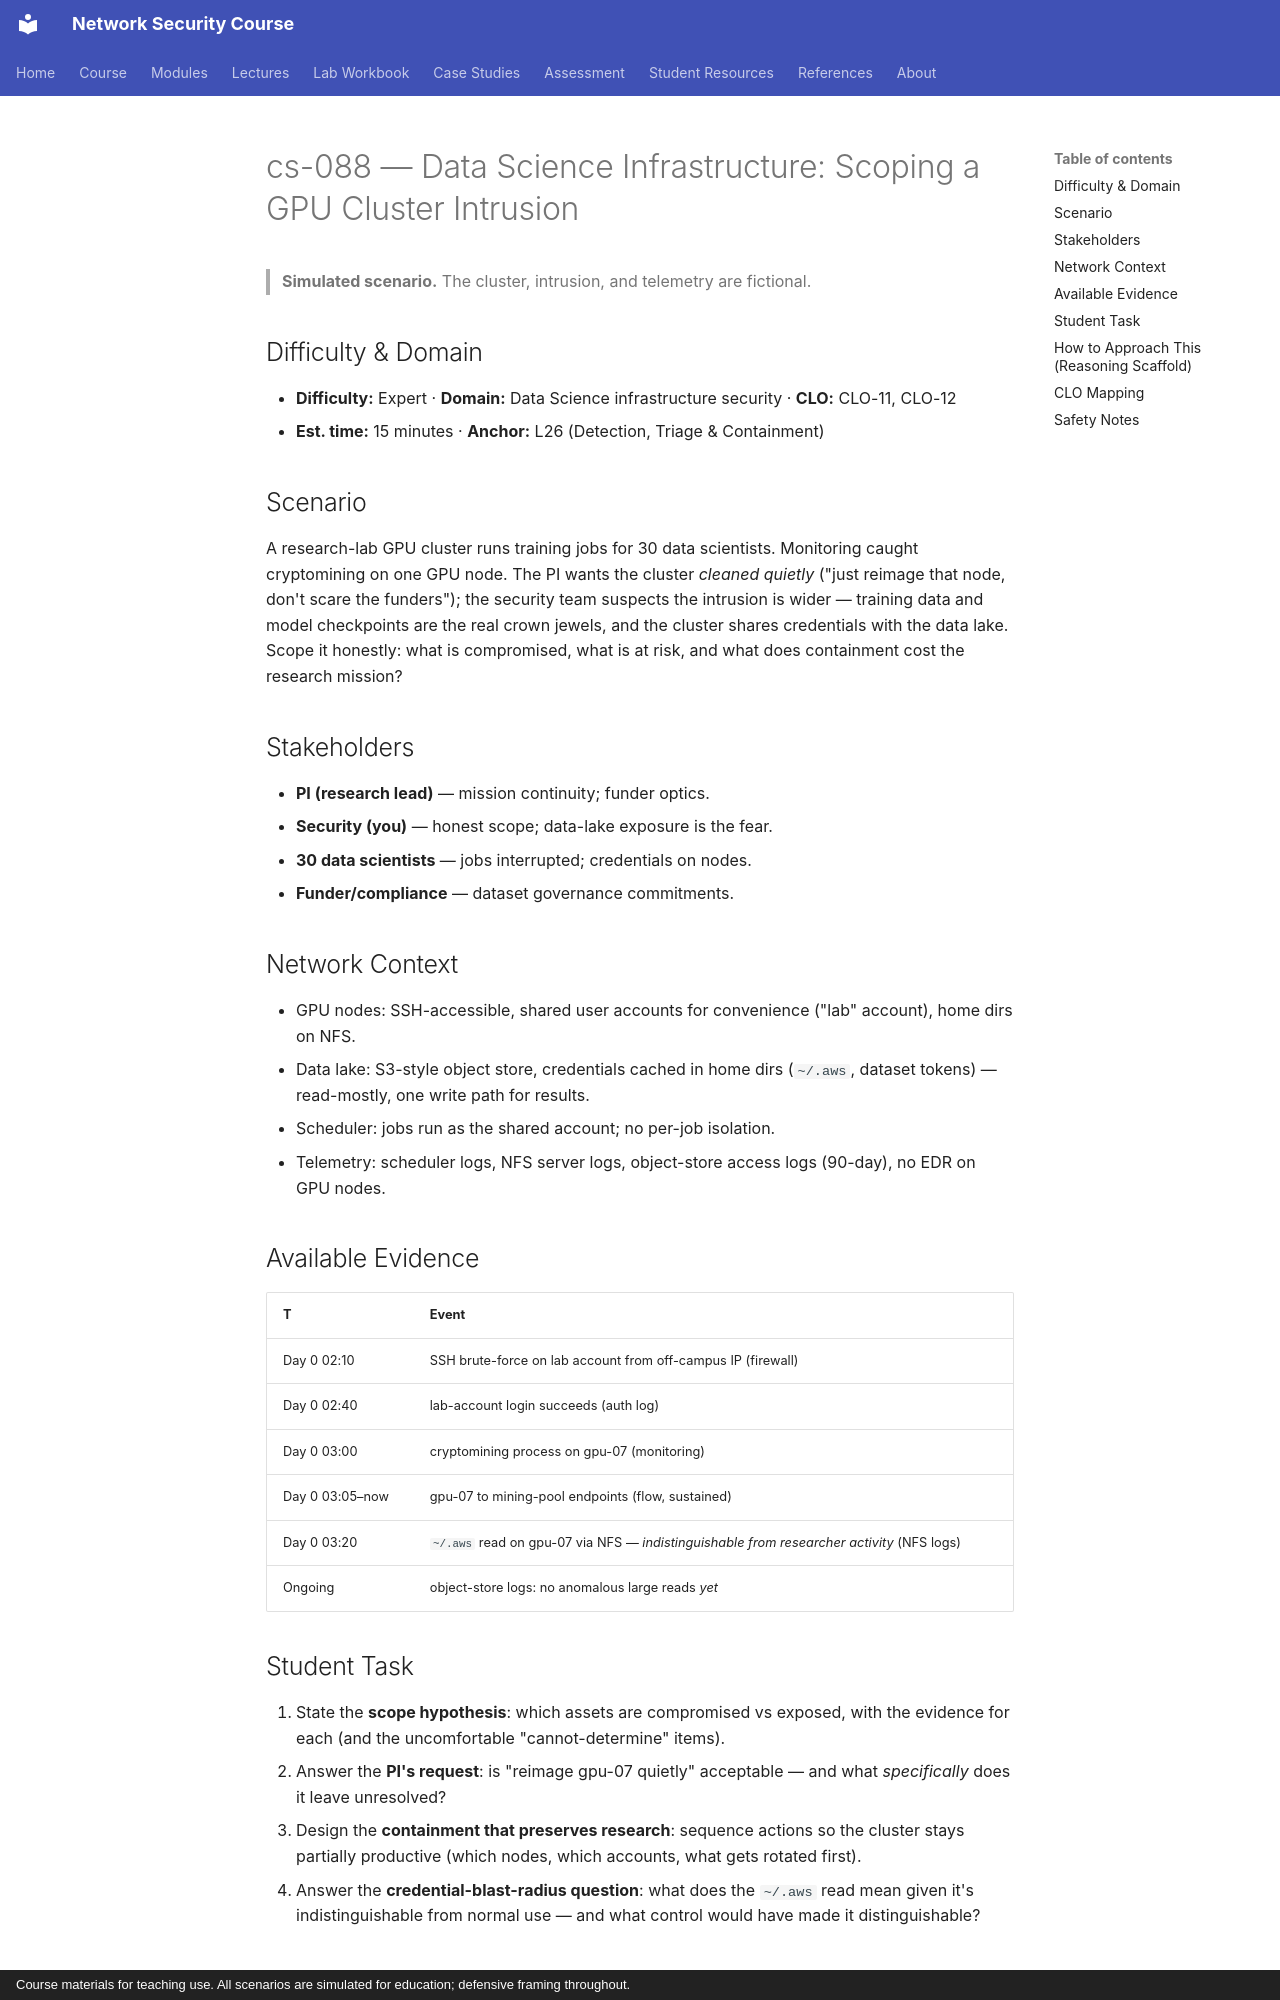

repository: nadeem-majeedch/Network-Security-Course · page: cases/cs-088-data-science-cluster-intrusion-scope/index.html · generator: mkdocs · copyright: Course materials for teaching use. All scenarios are simulated for education; defensive framing throughout.

# cs-088 — Data Science Infrastructure: Scoping a GPU Cluster Intrusion

> **Simulated scenario.** The cluster, intrusion, and telemetry are fictional.

## Difficulty & Domain

- **Difficulty:** Expert · **Domain:** Data Science infrastructure security · **CLO:** CLO-11, CLO-12
- **Est. time:** 15 minutes · **Anchor:** L26 (Detection, Triage & Containment)

## Scenario

A research-lab GPU cluster runs training jobs for 30 data scientists.
Monitoring caught cryptomining on one GPU node. The PI wants the
cluster *cleaned quietly* ("just reimage that node, don't scare the
funders"); the security team suspects the intrusion is wider —
training data and model checkpoints are the real crown jewels, and
the cluster shares credentials with the data lake. Scope it honestly:
what is compromised, what is at risk, and what does containment cost
the research mission?

## Stakeholders

- **PI (research lead)** — mission continuity; funder optics.
- **Security (you)** — honest scope; data-lake exposure is the fear.
- **30 data scientists** — jobs interrupted; credentials on nodes.
- **Funder/compliance** — dataset governance commitments.

## Network Context

- GPU nodes: SSH-accessible, shared user accounts for convenience
  ("lab" account), home dirs on NFS.
- Data lake: S3-style object store, credentials cached in home dirs
  (`~/.aws`, dataset tokens) — read-mostly, one write path for
  results.
- Scheduler: jobs run as the shared account; no per-job isolation.
- Telemetry: scheduler logs, NFS server logs, object-store access
  logs (90-day), no EDR on GPU nodes.

## Available Evidence

| T | Event |
|---|---|
| Day 0 02:10 | SSH brute-force on lab account from off-campus IP (firewall) |
| Day 0 02:40 | lab-account login succeeds (auth log) |
| Day 0 03:00 | cryptomining process on gpu-07 (monitoring) |
| Day 0 03:05–now | gpu-07 to mining-pool endpoints (flow, sustained) |
| Day 0 03:20 | `~/.aws` read on gpu-07 via NFS — *indistinguishable from researcher activity* (NFS logs) |
| Ongoing | object-store logs: no anomalous large reads *yet* |
